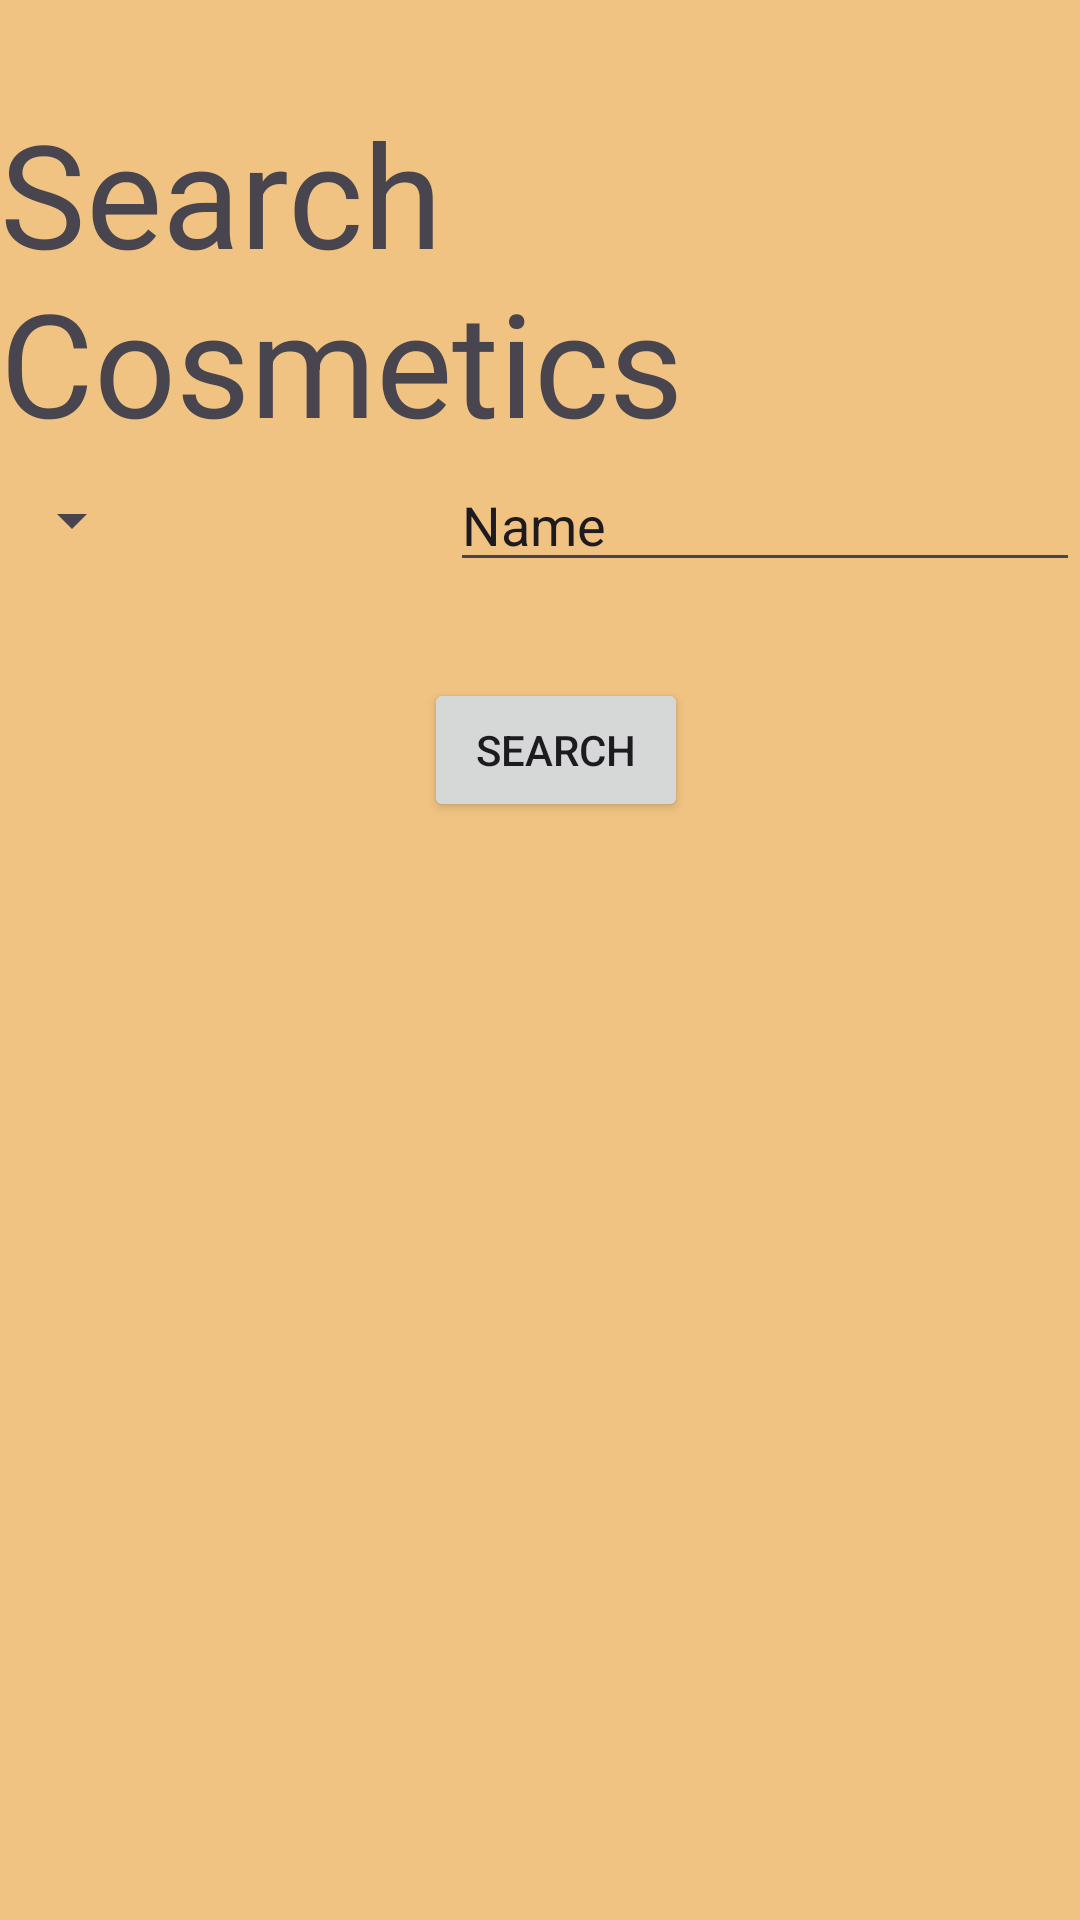

Layout XML and referenced resources for this Android screen:
<!-- AndroidManifest.xml: application theme Theme.FortUJI -->
<!-- res/layout/activity_search.xml -->
<?xml version="1.0" encoding="utf-8"?>
<androidx.constraintlayout.widget.ConstraintLayout xmlns:android="http://schemas.android.com/apk/res/android"
        xmlns:tools="http://schemas.android.com/tools"
        xmlns:app="http://schemas.android.com/apk/res-auto"
        android:id="@+id/main"
        android:layout_width="match_parent"
        android:layout_height="match_parent"
        tools:context=".searchActivity.SearchActivity">

    <TextView
            android:id="@+id/newsText2"
            android:layout_width="wrap_content"
            android:layout_height="wrap_content"
            android:layout_marginTop="32dp"
            android:text="Search Cosmetics"
            android:textSize="48sp"
            app:layout_constraintEnd_toEndOf="parent"
            app:layout_constraintStart_toStartOf="parent"
            app:layout_constraintTop_toTopOf="parent"
            app:layout_constraintHorizontal_bias="0.695" />

    <Spinner
            android:layout_width="wrap_content"
            android:layout_height="wrap_content"
            android:id="@+id/searchTypeSpinner"
            app:layout_constraintStart_toStartOf="@+id/newsText2"
            app:layout_constraintTop_toTopOf="@+id/searchContentEditText"
            app:layout_constraintBottom_toBottomOf="@+id/searchContentEditText" />

    <EditText
            android:layout_width="wrap_content"
            android:layout_height="wrap_content"
            android:inputType="text"
            android:text="Name"
            android:ems="10"
            android:id="@+id/searchContentEditText"
            app:layout_constraintEnd_toEndOf="@+id/newsText2"
            app:layout_constraintTop_toBottomOf="@+id/newsText2" />

    <androidx.constraintlayout.widget.Guideline
            android:orientation="vertical"
            android:layout_width="wrap_content"
            android:layout_height="wrap_content"
            android:id="@+id/guideline2"
            app:layout_constraintGuide_percent="0.03" />

    <androidx.recyclerview.widget.RecyclerView
            android:layout_width="0dp"
            android:layout_height="wrap_content"
            app:layout_constraintStart_toStartOf="@+id/newsText2"
            app:layout_constraintEnd_toEndOf="@+id/newsText2"
            app:layout_constraintHorizontal_bias="0.0"
            app:layout_constraintTop_toBottomOf="@+id/searchButton"
            android:layout_marginTop="32dp"
            android:id="@+id/searchCosmeticsRecycler"
            tools:listitem="@layout/search_row" />

    <Button
            android:text="Search"
            android:layout_width="wrap_content"
            android:layout_height="wrap_content"
            android:id="@+id/searchButton"
            app:layout_constraintStart_toStartOf="@+id/guideline2"
            app:layout_constraintEnd_toEndOf="@+id/newsText2"
            app:layout_constraintTop_toBottomOf="@+id/searchContentEditText"
            android:layout_marginTop="32dp" />
</androidx.constraintlayout.widget.ConstraintLayout>
<!-- res/layout/search_row.xml (included above) -->
<?xml version="1.0" encoding="utf-8"?>
<androidx.constraintlayout.widget.ConstraintLayout xmlns:android="http://schemas.android.com/apk/res/android"
        xmlns:app="http://schemas.android.com/apk/res-auto"
        xmlns:tools="http://schemas.android.com/tools"
        android:layout_width="wrap_content"
        android:layout_height="wrap_content">

    <TextView
            android:text="SearchResult"
            android:layout_width="wrap_content"
            android:layout_height="wrap_content"
            android:id="@+id/nameTextView"
            android:textSize="20sp"
            app:layout_constraintTop_toTopOf="parent"
            app:layout_constraintStart_toStartOf="parent" />

    <TextView
            android:text="Subtitle"
            android:layout_width="wrap_content"
            android:layout_height="wrap_content"
            android:id="@+id/descriptionTextView"
            app:layout_constraintTop_toBottomOf="@+id/nameTextView"
            app:layout_constraintStart_toStartOf="@+id/nameTextView"
            app:layout_constraintBottom_toBottomOf="parent"
            app:layout_constraintVertical_bias="0.0"
            app:layout_constraintEnd_toEndOf="@+id/nameTextView"
            app:layout_constraintHorizontal_bias="0.0" />

</androidx.constraintlayout.widget.ConstraintLayout>
<!-- resources referenced by this layout -->
<resources>
  <style name="Theme.FortUJI" parent="Base.Theme.FortUJI" />
  <style name="Base.Theme.FortUJI" parent="Theme.Material3.DayNight.NoActionBar">
          
           <item name="android:windowBackground">@color/background</item>
          <item name="colorAccent">@color/buttonColor</item>
      </style>
  <color name="background">#f0c382</color>
  <color name="buttonColor">#de6e3e</color>
</resources>
